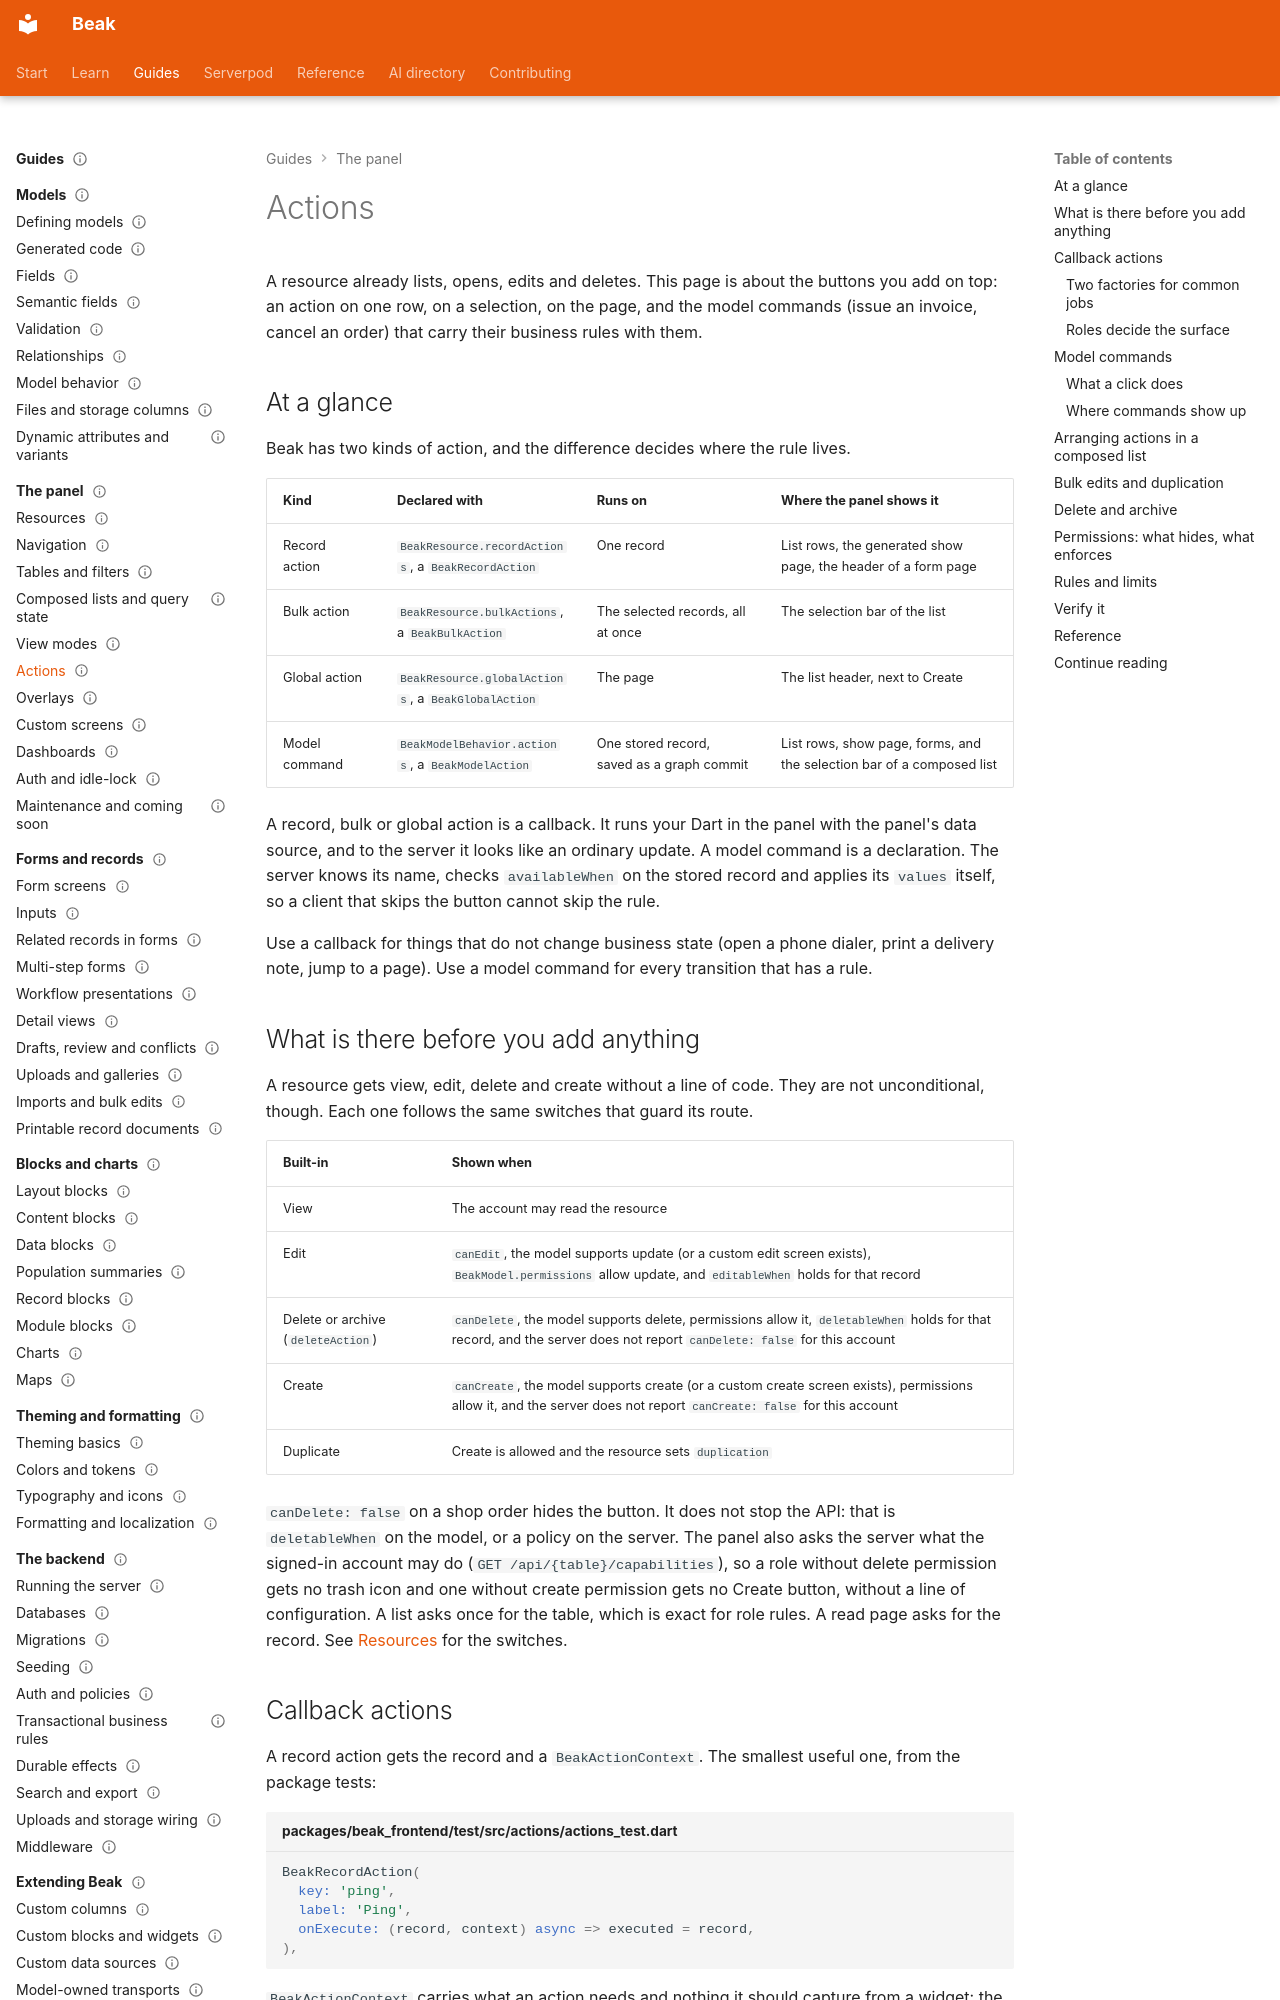

repository: SimonErich/beak · page: panel/actions/index.html · generator: mkdocs

---
title: Actions
description: Add record, bulk and global actions to a resource, declare model commands once, arrange them in a list, and know which checks the server repeats.
type: guide
audience: [beginner, expert]
status: stable
---

# Actions

A resource already lists, opens, edits and deletes. This page is about the buttons you add on top: an action on one row, on a selection, on the page, and the model commands (issue an invoice, cancel an order) that carry their business rules with them.

## At a glance

Beak has two kinds of action, and the difference decides where the rule lives.

| Kind | Declared with | Runs on | Where the panel shows it |
| --- | --- | --- | --- |
| Record action | `BeakResource.recordActions`, a `BeakRecordAction` | One record | List rows, the generated show page, the header of a form page |
| Bulk action | `BeakResource.bulkActions`, a `BeakBulkAction` | The selected records, all at once | The selection bar of the list |
| Global action | `BeakResource.globalActions`, a `BeakGlobalAction` | The page | The list header, next to Create |
| Model command | `BeakModelBehavior.actions`, a `BeakModelAction` | One stored record, saved as a graph commit | List rows, show page, forms, and the selection bar of a composed list |

A record, bulk or global action is a callback. It runs your Dart in the panel with the panel's data source, and to the server it looks like an ordinary update. A model command is a declaration. The server knows its name, checks `availableWhen` on the stored record and applies its `values` itself, so a client that skips the button cannot skip the rule.

Use a callback for things that do not change business state (open a phone dialer, print a delivery note, jump to a page). Use a model command for every transition that has a rule.

## What is there before you add anything

A resource gets view, edit, delete and create without a line of code. They are not unconditional, though. Each one follows the same switches that guard its route.

| Built-in | Shown when |
| --- | --- |
| View | The account may read the resource |
| Edit | `canEdit`, the model supports update (or a custom edit screen exists), `BeakModel.permissions` allow update, and `editableWhen` holds for that record |
| Delete or archive (`deleteAction`) | `canDelete`, the model supports delete, permissions allow it, `deletableWhen` holds for that record, and the server does not report `canDelete: false` for this account |
| Create | `canCreate`, the model supports create (or a custom create screen exists), permissions allow it, and the server does not report `canCreate: false` for this account |
| Duplicate | Create is allowed and the resource sets `duplication` |

`canDelete: false` on a shop order hides the button. It does not stop the API: that is `deletableWhen` on the model, or a policy on the server. The panel also asks the server what the signed-in account may do (`GET /api/{table}/capabilities`), so a role without delete permission gets no trash icon and one without create permission gets no Create button, without a line of configuration. A list asks once for the table, which is exact for role rules. A read page asks for the record. See [Resources](resources.md) for the switches.
